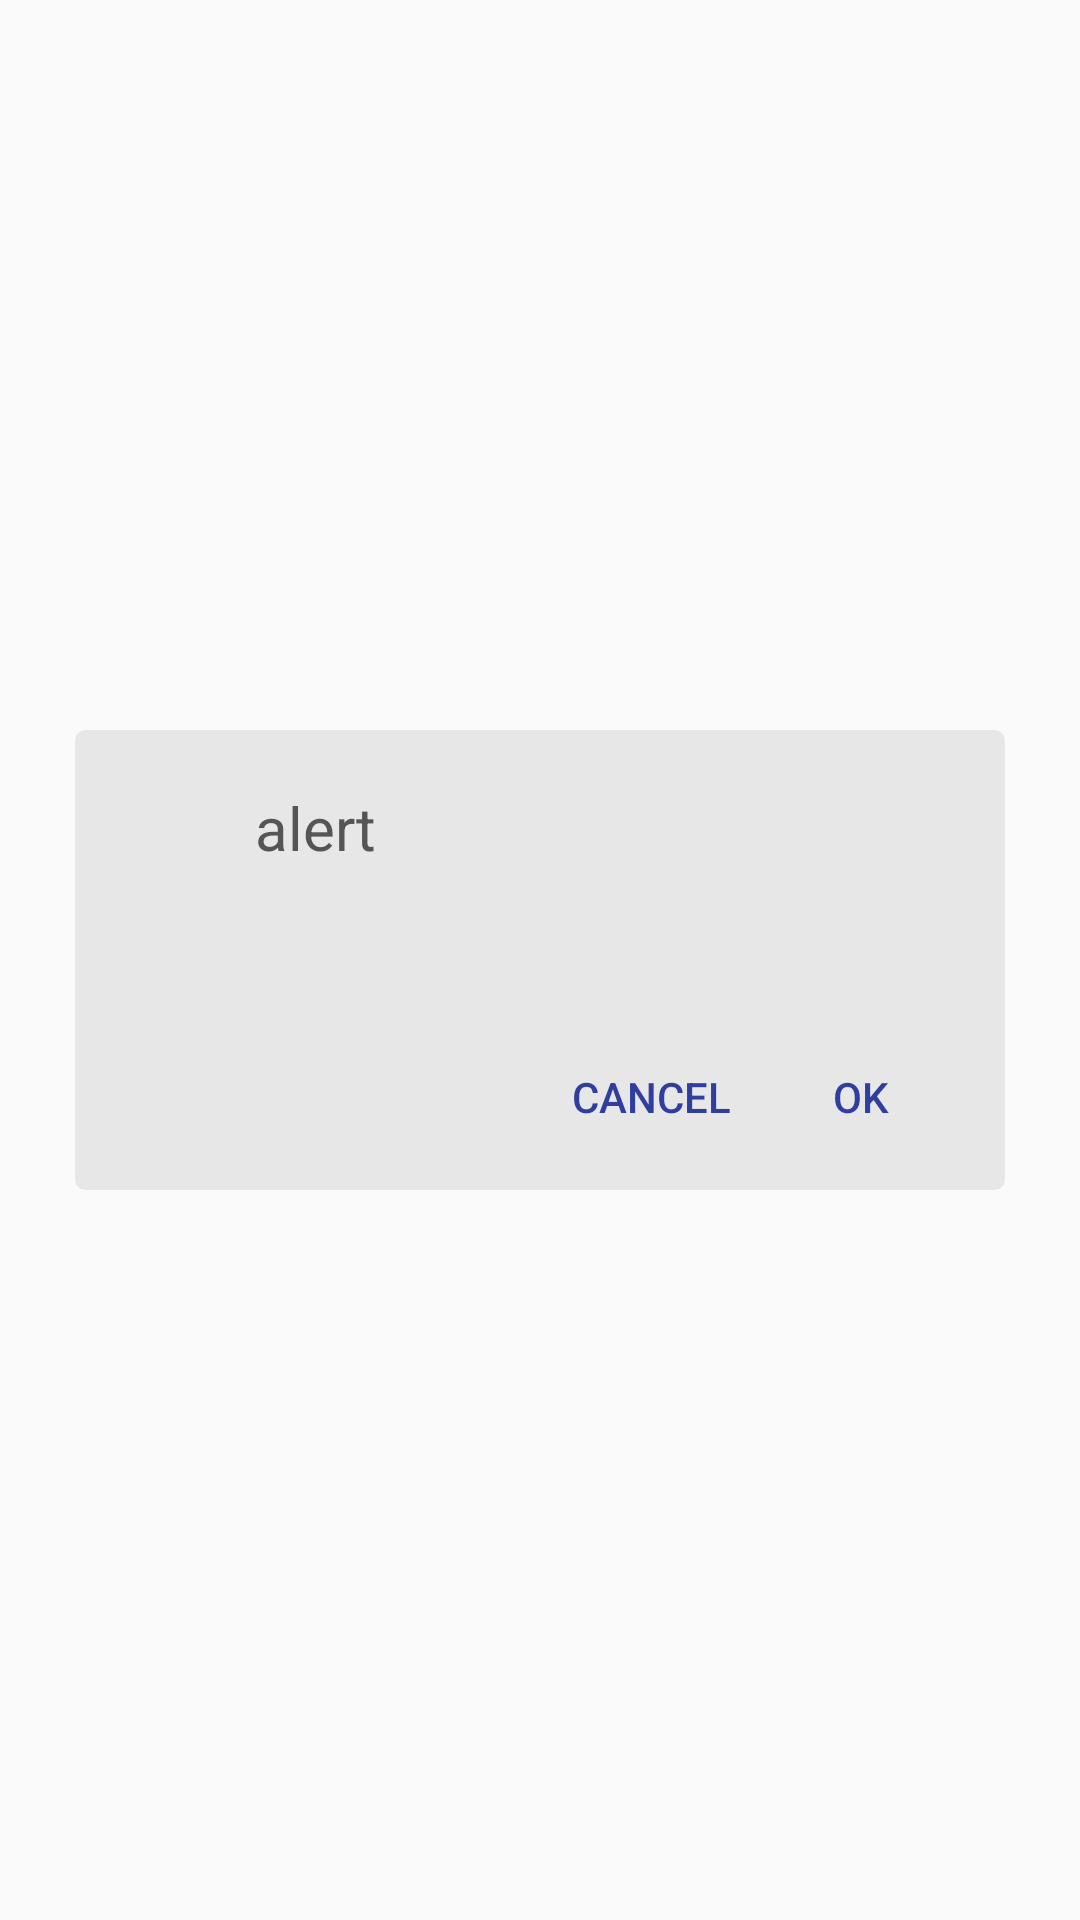

This screen was rendered from an Android layout file. Write that file and the resources it references.
<!-- AndroidManifest.xml: application theme AppTheme -->
<!-- res/layout/dialog_layout.xml -->
<?xml version="1.0" encoding="utf-8"?>
<RelativeLayout xmlns:android="http://schemas.android.com/apk/res/android"
    xmlns:app="http://schemas.android.com/apk/res-auto"
    android:layout_width="match_parent"
    android:layout_height="match_parent"
    android:padding="15dp"
    android:gravity="center_vertical"
    >

    <LinearLayout
        android:layout_width="match_parent"
        android:layout_height="wrap_content"
        android:orientation="vertical"
        android:gravity="center_vertical"
        android:layout_margin="10dp"
        android:padding="10dp"
        android:background="@drawable/layout_boarder"
        >

        <LinearLayout
            android:layout_height="45dp"
            android:layout_width="match_parent"
            android:orientation="horizontal"
            android:paddingLeft="5dp"
            android:layout_weight="0">

            <ImageView
                android:id="@+id/imageView1"
                android:layout_width="30dp"
                android:layout_height="30dp"
                android:layout_gravity="center_vertical"
                android:src="@mipmap/ic_launcher"
                android:layout_marginLeft="5dp"/>

            <TextView
                android:id="@+id/dialogTitle"
                android:layout_width="wrap_content"
                android:layout_height="wrap_content"
                android:text="alert"
                android:textColor="@color/colorBlack"
                android:textAppearance="?android:attr/textAppearanceLarge"
                android:textSize="20sp"
                android:textStyle="normal"
                android:typeface="sans"
                android:layout_gravity="center_vertical"
                android:layout_marginLeft="10dp" />

        </LinearLayout>

        <LinearLayout
            android:layout_height="match_parent"
            android:layout_width="match_parent"
            android:layout_weight="1">

            <ScrollView
                android:layout_height="match_parent"
                android:layout_width="match_parent">

                <TextView
                    android:id="@+id/dialogMessage"
                    android:layout_width="wrap_content"
                    android:layout_height="wrap_content"
                    android:text=""
                    android:textColor="@color/colorBlack"
                    android:textAppearance="?android:attr/textAppearanceSmall"
                    android:textStyle="normal"
                    android:typeface="normal"
                    android:layout_marginBottom="5dp"
                    android:layout_marginTop="4dp"
                    android:layout_marginLeft="5dp"
                    android:textSize="15sp"
                    android:padding="8dp" />

            </ScrollView>

        </LinearLayout>

        <View
            android:layout_width="fill_parent"
            android:layout_height="0dp"
            android:layout_weight="0" />

        <LinearLayout
            android:layout_height="40dp"
            android:layout_width="match_parent"
            android:layout_weight="0"
            android:layout_marginBottom="3dp"
            android:gravity="right">

            <Button
                android:id="@+id/button2"
                android:layout_height="30dp"
                android:layout_width="70dp"
                android:layout_marginTop="3dp"
                android:layout_gravity="bottom"
                android:textSize="14sp"
                android:background="?android:attr/selectableItemBackground"
                android:textColor="@color/colorPrimaryDark"

                android:text="CANCEL" />

            <Button
                android:id="@+id/button1"
                android:layout_height="30dp"
                android:layout_width="70dp"
                android:layout_marginTop="3dp"
                android:layout_marginRight="3dp"
                android:paddingLeft="1dp"
                android:paddingRight="1dp"
                android:layout_gravity="bottom"
                android:background="?android:attr/selectableItemBackground"
                android:textColor="@color/colorPrimaryDark"
                android:text="OK"
                android:textSize="14sp"/>

        </LinearLayout>

    </LinearLayout>
</RelativeLayout>
<!-- resources referenced by this layout -->
<resources>
  <color name="colorBlack">#555555</color>
  <color name="colorPrimaryDark">#303F9F</color>
  <!-- drawable layout_boarder (drawable) -->
  <?xml version="1.0" encoding="UTF-8"?>
  <shape xmlns:android="http://schemas.android.com/apk/res/android"
      android:shape="rectangle" >
  
      <solid android:color="@color/dialog_color" />
  
      <stroke
          android:width="3px"
          android:color="@color/dialog_color" />
  
      <corners android:radius="3dp" />
  
  </shape>
  <style name="AppTheme" parent="Theme.AppCompat.Light.NoActionBar">
          
          <item name="colorPrimary">@color/colorPrimary</item>
          <item name="colorPrimaryDark">@color/colorPrimaryDark</item>
          <item name="colorAccent">@color/colorAccent</item>
      </style>
  <color name="dialog_color">#E7E7E7</color>
  <color name="colorPrimary">#3F51B5</color>
  <color name="colorAccent">#FF4081</color>
</resources>
